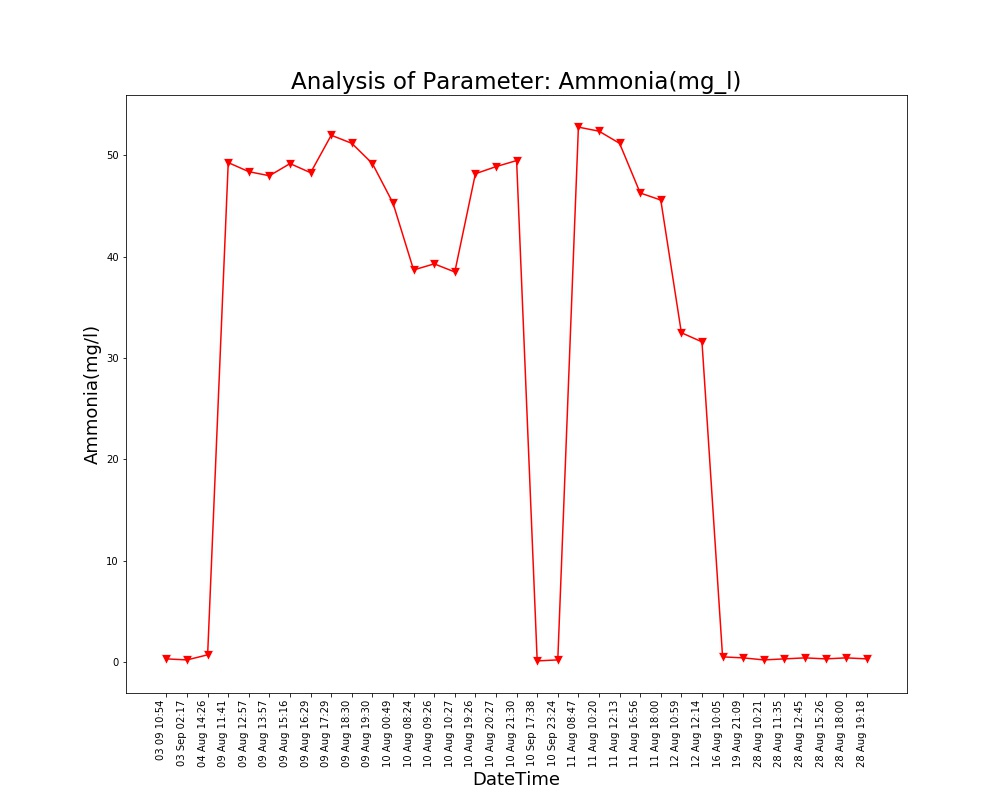

Values plotted in this chart, from the file beside it:
Unnamed: 0, DateTime, Date, Time, Ammonia(mg/l)
0.0, 04 Aug 14:26, 04 Aug 2021, 14:26:24, 0.7
1.0, 09 Aug 11:41, 09 Aug 2021, 11:41:48, 49.3
2.0, 09 Aug 12:57, 09 Aug 2021, 12:57:04, 48.4
3.0, 09 Aug 13:57, 09 Aug 2021, 13:57:19, 48.0
4.0, 09 Aug 15:16, 09 Aug 2021, 15:16:19, 49.2
5.0, 09 Aug 16:29, 09 Aug 2021, 16:29:24, 48.3
6.0, 09 Aug 17:29, 09 Aug 2021, 17:29:51, 52.0
7.0, 09 Aug 18:30, 09 Aug 2021, 18:30:16, 51.2
8.0, 09 Aug 19:30, 09 Aug 2021, 19:30:40, 49.2
9.0, 10 Aug 00:49, 10 Aug 2021, 00:49:39, 45.3
10.0, 10 Aug 08:24, 10 Aug 2021, 08:24:01, 38.7
11.0, 10 Aug 09:26, 10 Aug 2021, 09:26:56, 39.3
12.0, 10 Aug 10:27, 10 Aug 2021, 10:27:28, 38.5
13.0, 10 Aug 19:26, 10 Aug 2021, 19:26:33, 48.2
14.0, 10 Aug 20:27, 10 Aug 2021, 20:27:03, 48.9
15.0, 10 Aug 21:30, 10 Aug 2021, 21:30:23, 49.5
16.0, 11 Aug 08:47, 11 Aug 2021, 08:47:06, 52.8
17.0, 11 Aug 10:20, 11 Aug 2021, 10:20:04, 52.4
18.0, 11 Aug 12:13, 11 Aug 2021, 12:13:36, 51.2
19.0, 11 Aug 16:56, 11 Aug 2021, 16:56:21, 46.3
20.0, 11 Aug 18:00, 11 Aug 2021, 18:00:02, 45.6
21.0, 12 Aug 10:59, 12 Aug 2021, 10:59:37, 32.5
22.0, 12 Aug 12:14, 12 Aug 2021, 12:14:31, 31.6
23.0, 16 Aug 10:05, 16 Aug 2021, 10:05:25, 0.5
24.0, 19 Aug 21:09, 19 Aug 2021, 21:09:25, 0.4
25.0, 28 Aug 10:21, 28 Aug 2021, 10:21:18, 0.2
26.0, 28 Aug 11:35, 28 Aug 2021, 11:35:06, 0.3
27.0, 28 Aug 12:45, 28 Aug 2021, 12:45:39, 0.4
28.0, 28 Aug 15:26, 28 Aug 2021, 15:26:51, 0.3
29.0, 28 Aug 18:00, 28 Aug 2021, 18:00:08, 0.4
30.0, 28 Aug 19:18, 28 Aug 2021, 19:18:38, 0.3
, 03 Sep 02:17, 03 Sep 2021, 02:17:33, 0.2
, 03 09 10:54, 03 Sep 2021, 10:54:46, 0.3
, 10 Sep 17:38, 10 Sep 2021, 17:38:26, 0.1
, 10 Sep 23:24, 10 Sep 2021, 23:24:03, 0.2
